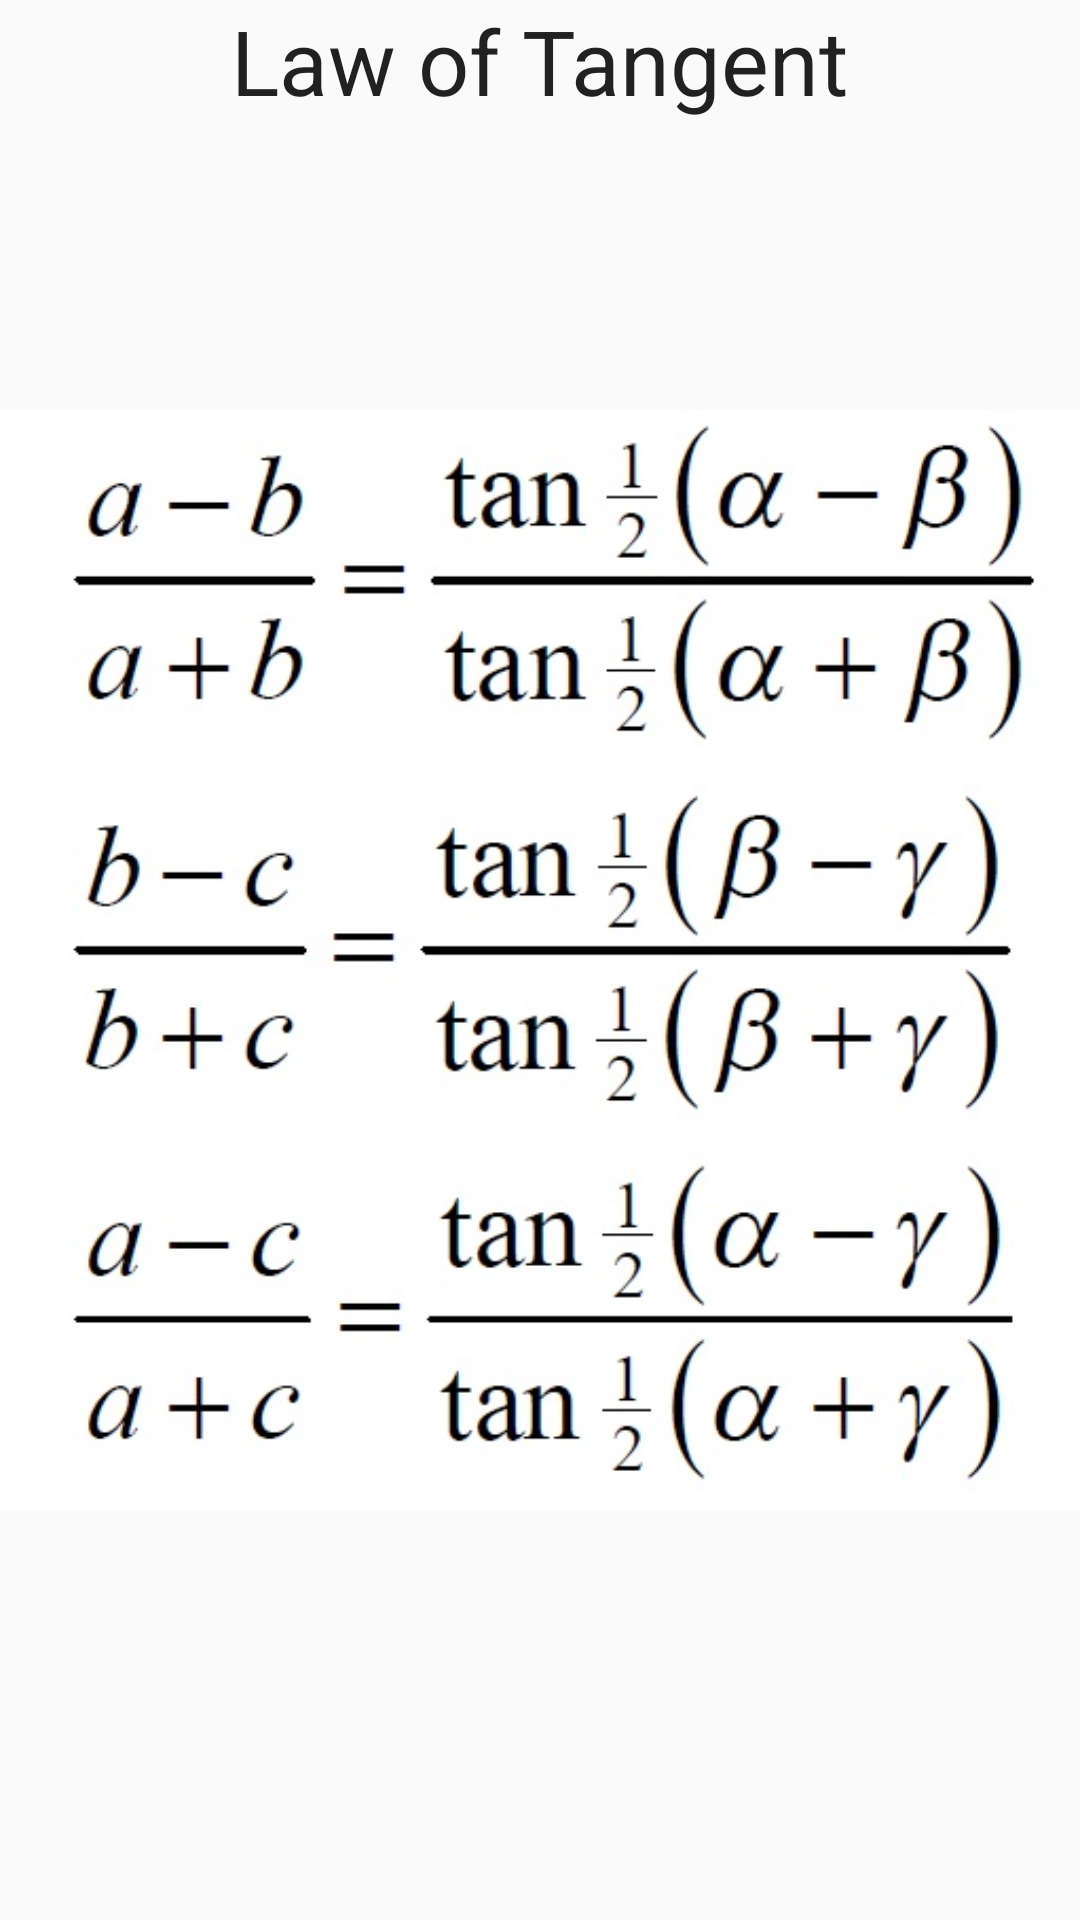

Produce the Android XML layout that renders to this screen, including the resource entries it uses.
<!-- AndroidManifest.xml: application theme AppTheme -->
<!-- res/layout/tan.xml -->
<?xml version="1.0" encoding="utf-8"?>
<RelativeLayout xmlns:android="http://schemas.android.com/apk/res/android"
    android:orientation="vertical" android:layout_width="match_parent"
    android:layout_height="match_parent">
<ImageView
    android:layout_width="match_parent"
    android:layout_height="match_parent"
    android:src="@drawable/lawoftan"/>

    <TextView
        android:layout_width="wrap_content"
        android:layout_height="wrap_content"
        android:textAppearance="?android:attr/textAppearanceLarge"
        android:text="Law of Tangent"
        android:id="@+id/textView17"
        android:textSize="30sp"
        android:layout_alignParentTop="true"
        android:layout_centerHorizontal="true" />
</RelativeLayout>
<!-- resources referenced by this layout -->
<resources>
  <!-- drawable lawoftan: jpg bitmap (drawable, 66764 bytes) -->
  <style name="AppTheme" parent="Theme.AppCompat.Light.DarkActionBar">
          
          <item name="colorPrimary">@color/colorPrimary</item>
          <item name="colorPrimaryDark">@color/colorPrimaryDark</item>
          <item name="colorAccent">@color/colorAccent</item>
          <item name="colorButtonNormal">#FFFFFF</item>
      </style>
  <color name="colorPrimary">#449775</color>
  <color name="colorPrimaryDark">#6ca77c</color>
  <color name="colorAccent">#FF4081</color>
</resources>
